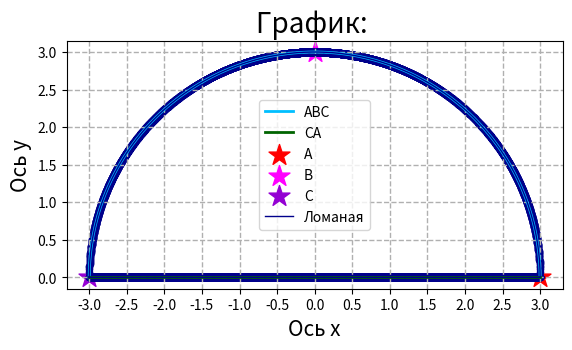

Generate this figure with matplotlib:
import numpy as np
import matplotlib.pyplot as plt
import time

tic = time.perf_counter()

def P(x, y):
    return ((x ** 2) * y)

def Q(x, y):
    return -1 * ((y ** 2) * x)

def Fdxdy(x, y):
    return -1 * ((x ** 2) + (y ** 2))

def G(x, y):
    return (-2 / 3) * ((x ** 2) * (y ** 2))

def arc(l):
    return (6 * np.arcsin(l / 6))

x = -3
y = 0
arrx = [x]
arry = [y]

eps = 1e-4
while x < (3 - eps):
    x = x + eps
    y = np.sqrt(9 - (x**2))
    arrx.append(x)
    arry.append(y)

arrx.append(3)
arry.append(0)

x = -3
y = 0
lomx = [x]
lomy = [y]

delta = 0.001 #Разность абсцисс между вершинами ломаной
while x < (3 - delta):
    x = x + delta
    y = np.sqrt(9 - (x**2))
    lomx.append(x)
    lomy.append(y)

lomx.append(3)
lomy.append(0)
size = len(lomx) - 1
x = 3
while x >= -3 + delta:
    x = x - delta
    lomx.append(x)
    lomy.append(0)

fig, ax = plt.subplots()
ax.set_aspect('equal')
ax.set_title("График: ", fontsize = 20)
ax.set_xlabel("Ось x", fontsize = 15)
ax.set_ylabel("Ось y", fontsize = 15)
ax.set_xticks(np.arange(-3, 3.5, 0.5))
ax.set_yticks(np.arange(0, 3.5, 0.5))
ax.grid(linewidth = 1, linestyle = '--')

ax.plot(arrx, arry, color = 'deepskyblue', label = "ABC", linewidth = 2)
ax.plot([-3, 3], [0, 0], color = 'darkgreen', label = "CA", linewidth = 2)
ax.scatter(3, 0, label = "A", color = 'red', marker = '*', s = 250)
ax.scatter(0, 3, label = "B", color = 'fuchsia', marker = '*', s = 250)
ax.scatter(-3, 0, label = "C", color = 'darkviolet', marker = '*', s = 250)

ax.plot(lomx, lomy, linewidth = 1, label = "Ломаная", color = 'darkblue')
ax.scatter(lomx, lomy, color = 'darkblue', s = 20)

ax.legend(loc = 'best')
plt.show()

IntSum1 = 0
for i in range (len(lomx) - 1) :
    IntSum1 = IntSum1 - ((P(lomx[i], lomy[i]) * (lomx[i + 1] - lomx[i])) + (Q(lomx[i], lomy[i]) * (lomy[i + 1] - lomy[i])))

Value = -(81 / 4) * np.pi #Точное значение интеграла
toc = time.perf_counter()
print("\n№2.1\nИнтегральная сумма: " + str(IntSum1) + "\nМодуль разницы с точным значением: "
      + str(np.abs(Value - IntSum1)) + "\nВремя вычисления: " + str(toc - tic))

tic = time.perf_counter()
IntSum2 = 0
IntSumMin = 0
IntSumMax = 0
a = 0.01 #Сторона квадратика
y = 0
while y < 3:
    x = -np.sqrt(9 - (y ** 2))
    while x < np.sqrt(9 - (y ** 2)):
        x0 = x + (a / 2)
        y0 = y + (a / 2)
        if ((x0 ** 2) + (y0 ** 2)) <= 9:
            IntSum2 = IntSum2 + ((a ** 2) * Fdxdy(x0, y0))
        if ((((x + a) ** 2) + ((y+ a) ** 2)) <= 9) & (((x ** 2) + ((y + a) ** 2)) <= 9):
            IntSumMin = IntSumMin + ((a ** 2) * Fdxdy(x0, y0))
        if (((x ** 2) + (y ** 2)) <= 9) | ((((x + a) ** 2) + (y ** 2)) <= 9):
            IntSumMax = IntSumMax + ((a ** 2) * Fdxdy(x0, y0))
        x = x + a
    y = y + a

toc = time.perf_counter()
print("\n№2.2\nИнтегральная сумма: " + str(IntSum2) + "\nМодуль разницы с точным значением: "
      + str(np.abs(Value - IntSum2)) + "\nВремя вычисления: " + str(toc - tic))

print("\n№2.4\nМодуль разность сумм: " + str(np.abs(IntSumMax - IntSumMin))
      + "\nВремя вычисления: " + str(toc - tic))

#tic = time.perf_counter()
#IntSum = 0
#for i in range (len(lomx) - 1):
#    IntSum = IntSum + np.sqrt(((lomx[i + 1] - lomx[i]) ** 2) + ((lomy[i + 1] - lomy[i]) ** 2)) * G(lomx[i], lomy[i])
#
#toc = time.perf_counter()
#print("\n№2.5\nИнтегральная сумма: " + str(IntSum) + "\nМодуль разницы с точным значением: "
#      + str(np.abs(Value - IntSum)) + "\nВремя вычисления: " + str(toc - tic))

tic = time.perf_counter()
IntSum = 0
for i in range (len(lomx) - 1):
    if i < size :
        IntSum = IntSum + arc(np.sqrt(((lomx[i + 1] - lomx[i]) ** 2) + ((lomy[i + 1] - lomy[i]) ** 2))) * G(lomx[i], lomy[i])
    elif i >= size :
        IntSum = IntSum + np.sqrt(((lomx[i + 1] - lomx[i]) ** 2) + ((lomy[i + 1] - lomy[i]) ** 2)) * G(lomx[i], lomy[i])


toc = time.perf_counter()
print("\n№2.5\nИнтегральная сумма: " + str(IntSum) + "\nМодуль разницы с точным значением: "
      + str(np.abs(Value - IntSum)) + "\nВремя вычисления: " + str(toc - tic))


